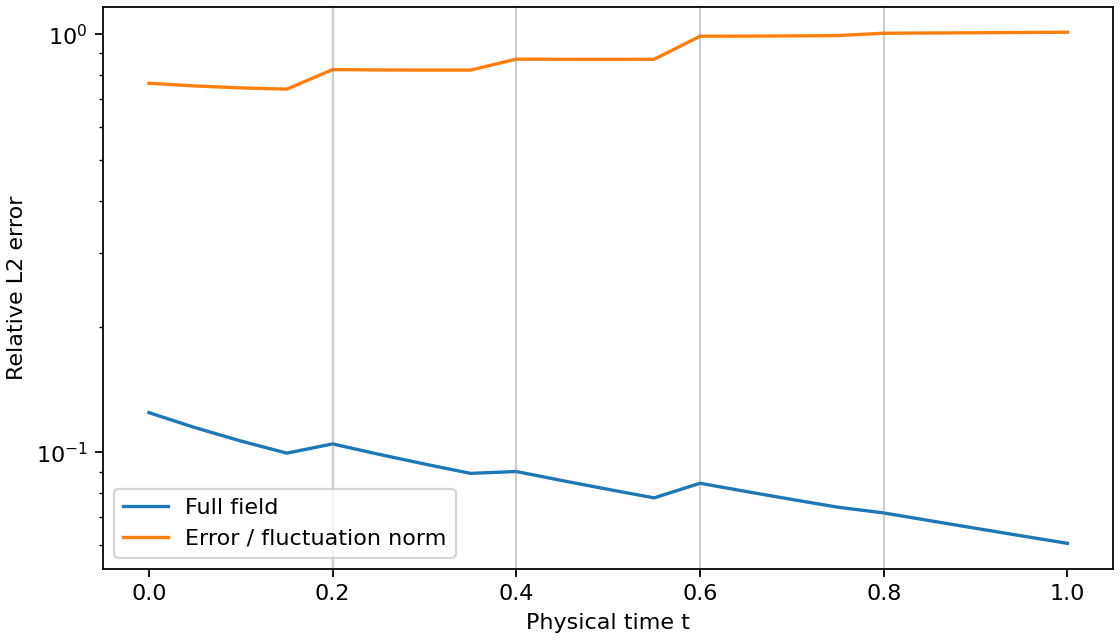

Values plotted in this chart, from the file beside it:
t, l2_relative_error, l2_u, l2_v, fluctuation_l2_relative_error, max_abs_error
0.0, 0.1245, 0.1046, 0.1815, 0.7637, 0.1604
0.05, 0.1147, 0.09673, 0.1664, 0.7524, 0.1433
0.1, 0.1065, 0.09033, 0.1537, 0.7444, 0.1302
0.15, 0.09963, 0.08499, 0.1427, 0.7392, 0.1192
0.2, 0.1048, 0.08808, 0.1533, 0.8233, 0.1173
0.25, 0.09902, 0.08354, 0.1443, 0.8217, 0.1117
0.3, 0.09383, 0.07941, 0.1362, 0.821, 0.1041
0.35, 0.08912, 0.07559, 0.1291, 0.821, 0.09763
0.4, 0.09003, 0.07453, 0.1346, 0.8721, 0.09214
0.45, 0.08564, 0.07095, 0.1279, 0.8712, 0.08693
0.5, 0.0816, 0.06764, 0.1219, 0.871, 0.0825
0.55, 0.07787, 0.06456, 0.1163, 0.8714, 0.07837
0.6, 0.0844, 0.06713, 0.1321, 0.9893, 0.07917
0.65, 0.08067, 0.06408, 0.1265, 0.9899, 0.07572
0.7, 0.0772, 0.06122, 0.1213, 0.9911, 0.07229
0.75, 0.07397, 0.05855, 0.1165, 0.9931, 0.06923
0.8, 0.07168, 0.05633, 0.1137, 1.006, 0.0662
0.85, 0.06869, 0.05394, 0.1091, 1.007, 0.06335
0.9, 0.06587, 0.05167, 0.1047, 1.008, 0.06066
0.95, 0.06318, 0.04951, 0.1005, 1.01, 0.0581
1.0, 0.06063, 0.04746, 0.09659, 1.011, 0.05581
